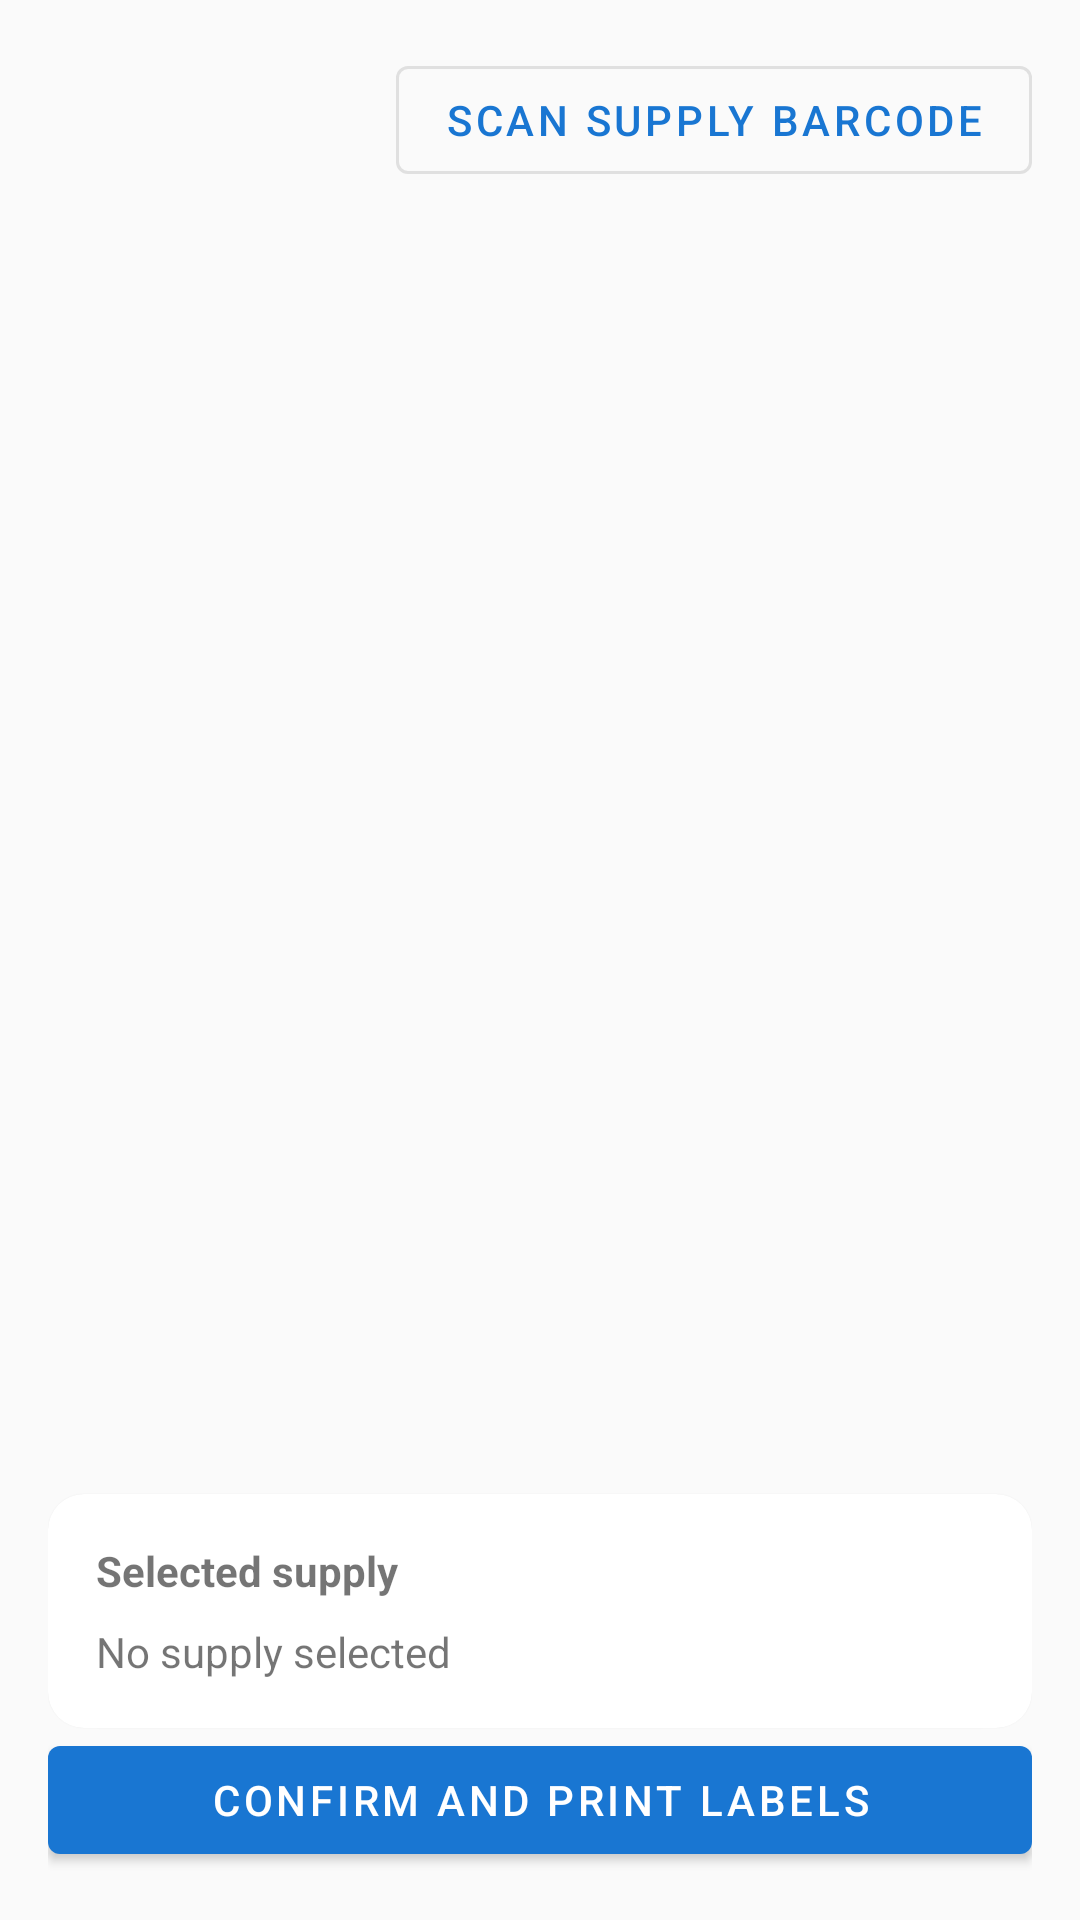

Layout XML and referenced resources for this Android screen:
<!-- AndroidManifest.xml: application theme Theme.OITApp -->
<!-- res/layout/activity_pull_dose_step3.xml -->
<?xml version="1.0" encoding="utf-8"?>
<androidx.constraintlayout.widget.ConstraintLayout xmlns:android="http://schemas.android.com/apk/res/android"
    xmlns:app="http://schemas.android.com/apk/res-auto"
    android:layout_width="match_parent"
    android:layout_height="match_parent"
    android:padding="16dp">

    <TextView
        android:id="@+id/tv_source_type"
        android:layout_width="0dp"
        android:layout_height="wrap_content"
        android:textStyle="bold"
        android:textSize="18sp"
        app:layout_constraintEnd_toStartOf="@id/btn_scan_supply"
        app:layout_constraintStart_toStartOf="parent"
        app:layout_constraintTop_toTopOf="parent" />

    <com.google.android.material.button.MaterialButton
        android:id="@+id/btn_scan_supply"
        style="@style/Widget.MaterialComponents.Button.OutlinedButton"
        android:layout_width="wrap_content"
        android:layout_height="wrap_content"
        android:text="@string/scan_supply_barcode"
        app:layout_constraintEnd_toEndOf="parent"
        app:layout_constraintTop_toTopOf="parent" />

    <com.google.android.material.progressindicator.LinearProgressIndicator
        android:id="@+id/progress_step3"
        android:layout_width="0dp"
        android:layout_height="wrap_content"
        android:layout_marginTop="8dp"
        android:visibility="gone"
        app:layout_constraintEnd_toEndOf="parent"
        app:layout_constraintStart_toStartOf="parent"
        app:layout_constraintTop_toBottomOf="@id/tv_source_type" />

    <androidx.recyclerview.widget.RecyclerView
        android:id="@+id/rv_supplies"
        android:layout_width="0dp"
        android:layout_height="0dp"
        android:layout_marginTop="12dp"
        app:layout_constraintBottom_toTopOf="@id/card_selected_supply"
        app:layout_constraintEnd_toEndOf="parent"
        app:layout_constraintStart_toStartOf="parent"
        app:layout_constraintTop_toBottomOf="@id/progress_step3" />

    <com.google.android.material.card.MaterialCardView
        android:id="@+id/card_selected_supply"
        android:layout_width="0dp"
        android:layout_height="wrap_content"
        android:layout_marginTop="12dp"
        app:layout_constraintBottom_toTopOf="@id/btn_confirm_print"
        app:layout_constraintEnd_toEndOf="parent"
        app:layout_constraintStart_toStartOf="parent">

        <LinearLayout
            android:layout_width="match_parent"
            android:layout_height="wrap_content"
            android:orientation="vertical"
            android:padding="16dp">

            <TextView
                android:layout_width="wrap_content"
                android:layout_height="wrap_content"
                android:text="@string/selected_supply"
                android:textStyle="bold" />

            <TextView
                android:id="@+id/tv_selected_supply"
                android:layout_width="wrap_content"
                android:layout_height="wrap_content"
                android:layout_marginTop="8dp"
                android:text="@string/no_supply_selected" />
        </LinearLayout>
    </com.google.android.material.card.MaterialCardView>

    <com.google.android.material.button.MaterialButton
        android:id="@+id/btn_confirm_print"
        android:layout_width="0dp"
        android:layout_height="wrap_content"
        android:layout_marginTop="16dp"
        android:text="@string/confirm_and_print_labels"
        app:layout_constraintBottom_toBottomOf="parent"
        app:layout_constraintEnd_toEndOf="parent"
        app:layout_constraintStart_toStartOf="parent" />
</androidx.constraintlayout.widget.ConstraintLayout>
<!-- resources referenced by this layout -->
<resources>
  <string name="confirm_and_print_labels">Confirm and Print Labels</string>
  <string name="no_supply_selected">No supply selected</string>
  <string name="scan_supply_barcode">Scan supply barcode</string>
  <string name="selected_supply">Selected supply</string>
  <style name="Theme.OITApp" parent="Theme.MaterialComponents.Light.DarkActionBar">
          <item name="colorPrimary">@color/primary</item>
          <item name="colorPrimaryVariant">@color/primary_variant</item>
          <item name="colorOnPrimary">@color/on_primary</item>
          <item name="colorSecondary">@color/secondary</item>
          <item name="colorSecondaryVariant">@color/secondary_variant</item>
          <item name="colorOnSecondary">@color/on_secondary</item>
          <item name="android:colorBackground">@color/background</item>
          <item name="colorSurface">@color/surface</item>
          <item name="colorOnSurface">@color/on_surface</item>
          <item name="colorError">@color/error</item>
          <item name="colorOnError">@color/on_error</item>
          <item name="materialCardViewStyle">@style/Widget.MaterialComponents.CardView</item>
          <item name="shapeAppearanceMediumComponent">@style/ShapeAppearance.OITApp.MediumComponent</item>
      </style>
  <color name="primary">#1976D2</color>
  <color name="primary_variant">#1565C0</color>
  <color name="on_primary">#FFFFFF</color>
  <color name="secondary">#FF6F00</color>
  <color name="secondary_variant">#E65100</color>
  <color name="on_secondary">#FFFFFF</color>
  <color name="background">#FAFAFA</color>
  <color name="surface">#FFFFFF</color>
  <color name="on_surface">#212121</color>
  <color name="error">#D32F2F</color>
  <color name="on_error">#FFFFFF</color>
  <style name="ShapeAppearance.OITApp.MediumComponent" parent="ShapeAppearance.MaterialComponents.MediumComponent">
          <item name="cornerFamily">rounded</item>
          <item name="cornerSize">12dp</item>
      </style>
</resources>
